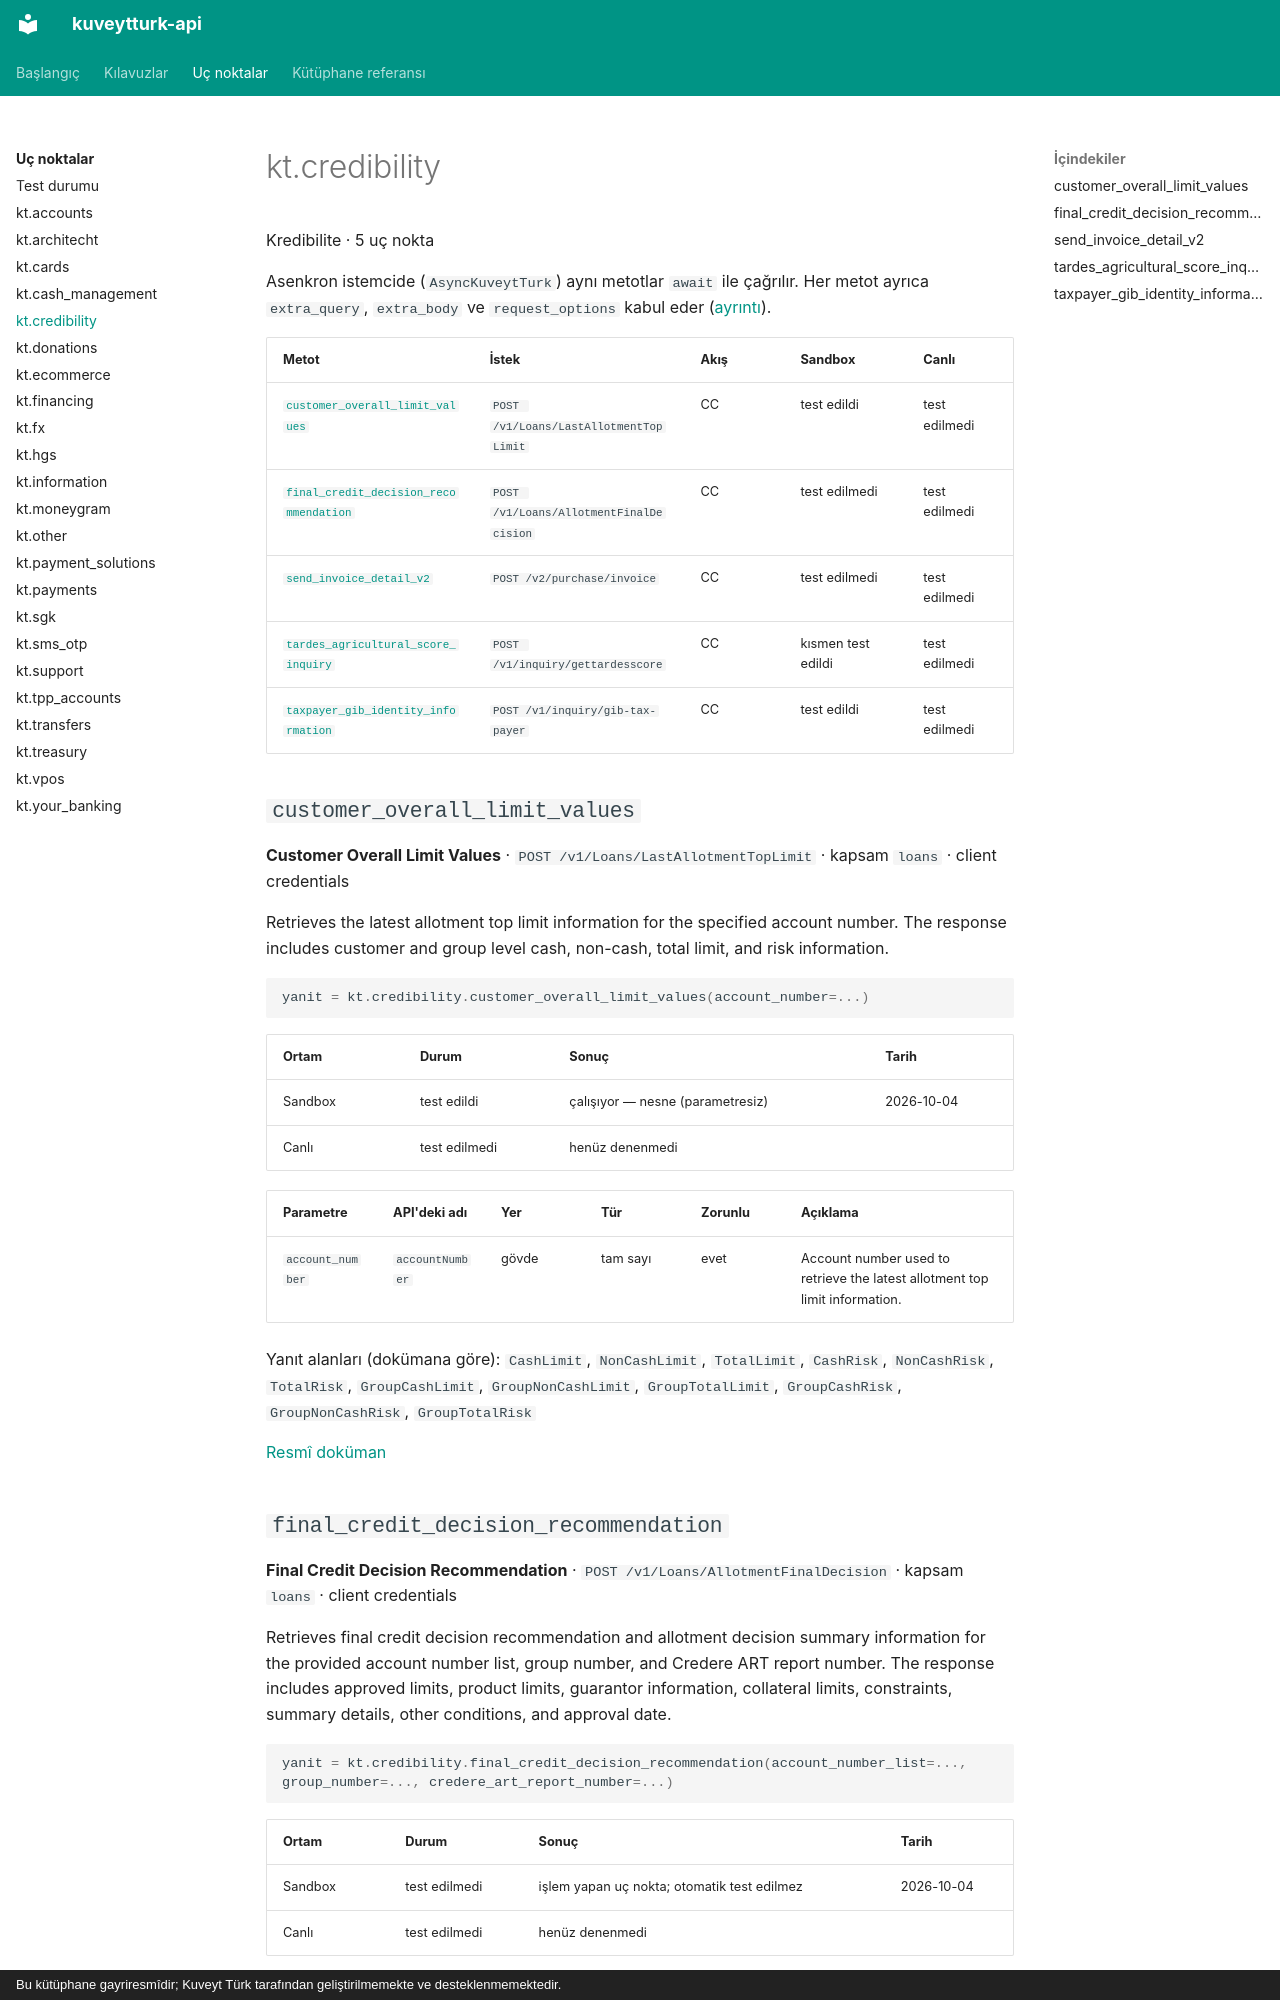

repository: yilmazmuhammed/kuveytturk-api · page: uc-noktalar/credibility/index.html · generator: mkdocs · copyright: Bu kütüphane gayriresmîdir; Kuveyt Türk tarafından geliştirilmemekte ve desteklenmemektedir.

<!-- Bu sayfa scripts/generate.py tarafından üretildi; elle düzenlemeyin. -->

# kt.credibility

Kredibilite · 5 uç nokta

Asenkron istemcide (`AsyncKuveytTurk`) aynı metotlar `await` ile çağrılır. Her metot ayrıca `extra_query`, `extra_body` ve `request_options` kabul eder ([ayrıntı](../kilavuzlar/dogrudan-istek.md)).

| Metot | İstek | Akış | Sandbox | Canlı |
| - | - | - | - | - |
| [`customer_overall_limit_values`](#customer_overall_limit_values) | `POST /v1/Loans/LastAllotmentTopLimit` | CC | test edildi | test edilmedi |
| [`final_credit_decision_recommendation`](#final_credit_decision_recommendation) | `POST /v1/Loans/AllotmentFinalDecision` | CC | test edilmedi | test edilmedi |
| [`send_invoice_detail_v2`](#send_invoice_detail_v2) | `POST /v2/purchase/invoice` | CC | test edilmedi | test edilmedi |
| [`tardes_agricultural_score_inquiry`](#tardes_agricultural_score_inquiry) | `POST /v1/inquiry/gettardesscore` | CC | kısmen test edildi | test edilmedi |
| [`taxpayer_gib_identity_information`](#taxpayer_gib_identity_information) | `POST /v1/inquiry/gib-tax-payer` | CC | test edildi | test edilmedi |

## `customer_overall_limit_values` { #customer_overall_limit_values }

**Customer Overall Limit Values** · `POST /v1/Loans/LastAllotmentTopLimit` · kapsam `loans` · client credentials

Retrieves the latest allotment top limit information for the specified account number. The response includes customer and group level cash, non-cash, total limit, and risk information.

```python
yanit = kt.credibility.customer_overall_limit_values(account_number=...)
```

| Ortam | Durum | Sonuç | Tarih |
| - | - | - | - |
| Sandbox | test edildi | çalışıyor — nesne (parametresiz) | 2026-10-04 |
| Canlı | test edilmedi | henüz denenmedi |  |

| Parametre | API'deki adı | Yer | Tür | Zorunlu | Açıklama |
| - | - | - | - | - | - |
| `account_number` | `accountNumber` | gövde | tam sayı | evet | Account number used to retrieve the latest allotment top limit information. |

Yanıt alanları (dokümana göre): `CashLimit`, `NonCashLimit`, `TotalLimit`, `CashRisk`, `NonCashRisk`, `TotalRisk`, `GroupCashLimit`, `GroupNonCashLimit`, `GroupTotalLimit`, `GroupCashRisk`, `GroupNonCashRisk`, `GroupTotalRisk`

[Resmî doküman](https://developer.kuveytturk.com.tr/documentation/credibility/customer-overall-limit-values)
